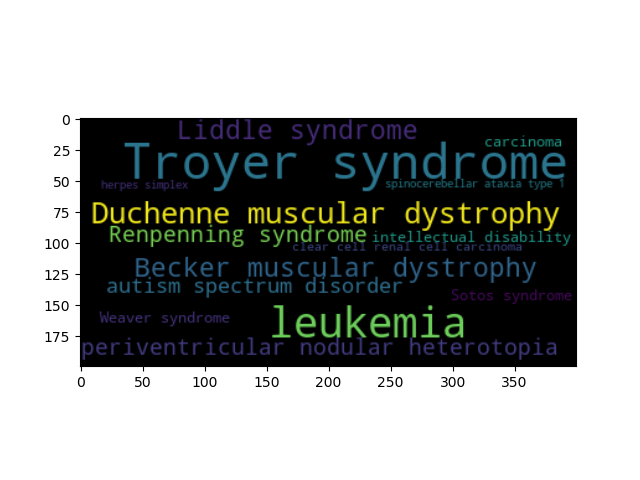

The table this chart was drawn from, first rows:
	OddRatio	p-value	depth	name	score
0050477	52.18	0.02281	1	Liddle syndrome	3.781
0050454	52.18	0.02281	1	periventricular nodular heterotopia	3.781
11723	20.17	0.005188	1	Duchenne muscular dystrophy	5.261
0050954	28.98	0.03773	1	spinocerebellar ataxia type 1	3.277
1240	2.063	0.003074	1	leukemia	5.785
0060041	8.589	0.02456	1	autism spectrum disorder	3.707
14731	43.48	0.02656	2	Weaver syndrome	3.628
14748	43.48	0.02656	2	Sotos syndrome	3.628
0050886	131.1	0.0002176	1	Troyer syndrome	8.433
305	3.623	0.02748	2	carcinoma	3.594
8566	6.466	0.04072	1	herpes simplex	3.201
1059	2.769	0.02512	1	intellectual disability	3.684
9883	65.22	0.01905	1	Becker muscular dystrophy	3.961
4467	37.27	0.0303	1	clear cell renal cell carcinoma	3.497
0060179	52.18	0.02281	1	Renpenning syndrome	3.781
